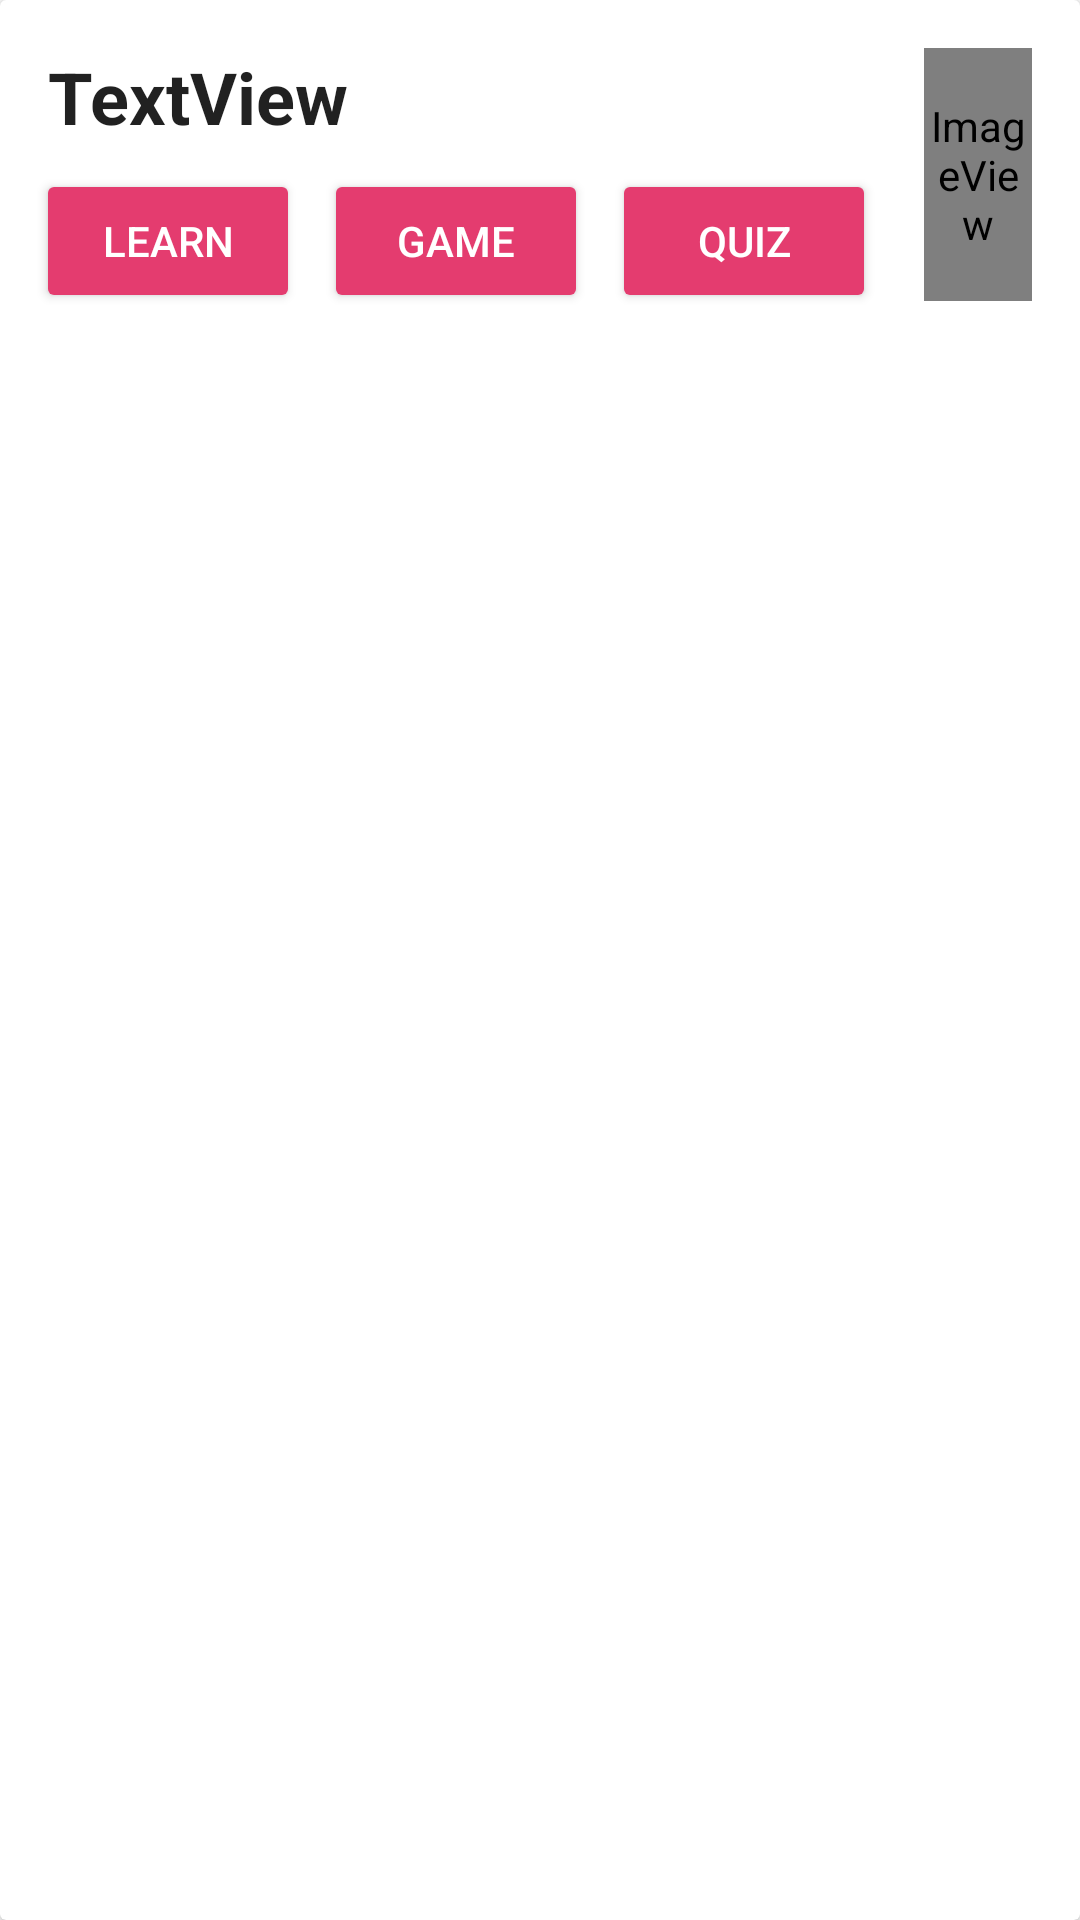

Layout XML and referenced resources for this Android screen:
<!-- AndroidManifest.xml: application theme AppTheme -->
<!-- res/layout/learn_levels.xml -->
<?xml version="1.0" encoding="utf-8"?>
<androidx.cardview.widget.CardView xmlns:android="http://schemas.android.com/apk/res/android"
    xmlns:app="http://schemas.android.com/apk/res-auto"
    xmlns:tools="http://schemas.android.com/tools"
    android:layout_width="match_parent"
    android:layout_height="wrap_content"
    android:clickable="true"
    android:focusable="true"
    android:layout_margin="8dp">

    <androidx.constraintlayout.widget.ConstraintLayout
        android:layout_width="match_parent"
        android:layout_height="wrap_content">

        <TextView
            android:id="@+id/category"
            android:layout_width="wrap_content"
            android:layout_height="wrap_content"
            android:layout_marginStart="16dp"
            android:layout_marginLeft="16dp"
            android:layout_marginTop="16dp"
            android:layout_marginBottom="8dp"
            android:text="TextView"
            android:textAppearance="@style/TextAppearance.MaterialComponents.Headline5"
            android:textStyle="bold"
            app:layout_constraintBottom_toTopOf="@+id/learn"
            app:layout_constraintStart_toStartOf="parent"
            app:layout_constraintTop_toTopOf="parent" />

        <Button
            android:id="@+id/learn"
            android:layout_width="wrap_content"
            android:layout_height="wrap_content"
            android:layout_marginStart="12dp"
            android:layout_marginLeft="12dp"
            android:layout_marginBottom="8dp"
            android:backgroundTint="@color/colorAccent"
            android:text="learn"
            android:textColor="@android:color/background_light"
            app:layout_constraintBottom_toBottomOf="parent"
            app:layout_constraintStart_toStartOf="parent" />

        <Button
            android:id="@+id/storeButton"
            android:layout_width="wrap_content"
            android:layout_height="wrap_content"
            android:layout_marginStart="8dp"
            android:layout_marginLeft="8dp"
            android:layout_marginBottom="8dp"
            android:backgroundTint="@color/colorAccent"
            android:text="quiz"
            android:textColor="@android:color/background_light"
            app:layout_constraintBottom_toBottomOf="parent"
            app:layout_constraintStart_toEndOf="@+id/practice" />

        <Button
            android:id="@+id/practice"
            android:layout_width="wrap_content"
            android:layout_height="wrap_content"
            android:layout_marginStart="8dp"
            android:layout_marginLeft="8dp"
            android:layout_marginBottom="8dp"
            android:backgroundTint="@color/colorAccent"
            android:text="game"
            android:textColor="@android:color/background_light"
            app:layout_constraintBottom_toBottomOf="parent"
            app:layout_constraintStart_toEndOf="@+id/learn" />

        <ImageView
            android:id="@+id/categoryImage"
            android:layout_width="0dp"
            android:layout_height="0dp"
            android:layout_marginStart="16dp"
            android:layout_marginLeft="16dp"
            android:layout_marginEnd="16dp"
            android:layout_marginRight="16dp"
            android:layout_marginBottom="4dp"
            android:scaleType="fitEnd"
            app:layout_constraintBottom_toBottomOf="@+id/storeButton"
            app:layout_constraintEnd_toEndOf="parent"
            app:layout_constraintStart_toEndOf="@+id/storeButton"
            app:layout_constraintTop_toTopOf="@+id/category"
            app:srcCompat="@android:drawable/sym_def_app_icon" />


    </androidx.constraintlayout.widget.ConstraintLayout>
</androidx.cardview.widget.CardView>
<!-- resources referenced by this layout -->
<resources>
  <color name="colorAccent">#E43C6F</color>
  <style name="AppTheme" parent="Theme.MaterialComponents.Light.DarkActionBar">
          
          <item name="colorPrimary">@color/colorPrimary</item>
          <item name="colorPrimaryDark">@color/colorPrimaryDark</item>
          <item name="colorAccent">@color/colorAccent</item>
      </style>
  <color name="colorPrimary">#37618B</color>
  <color name="colorPrimaryDark">#1E3C69</color>
</resources>
